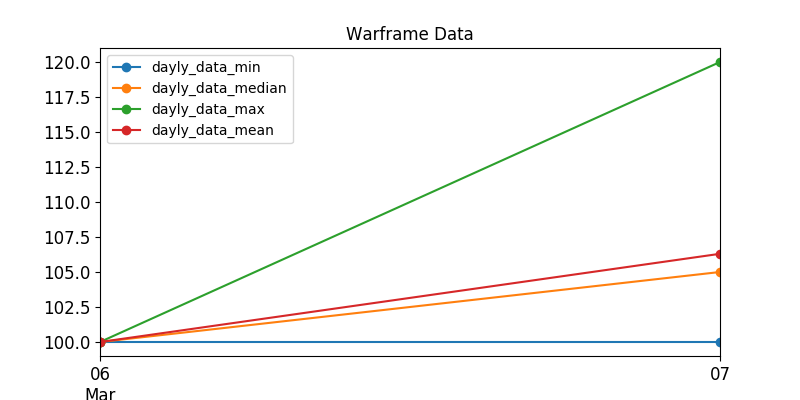

The file beside this chart, header and first rows:
, last_seen, user, status_data, platinum, order_type
681, 2020-03-07, SirPoison, ingame, 100.0, sell
354, 2020-03-07, marfi86, ingame, 100.0, sell
379, 2020-03-07, OldFish_EVO, ingame, 100.0, sell
645, 2020-03-07, IyJyRyC, ingame, 100.0, sell
670, 2020-03-07, Kylar101, ingame, 100.0, sell
284, 2020-03-07, -VLG-34rus-, ingame, 100.0, sell
36, 2020-03-07, Sidar, ingame, 100.0, sell
676, 2020-03-07, Xx--Reaper--xX, ingame, 100.0, sell
290, 2020-03-07, podbacx, ingame, 101.0, sell
678, 2020-03-07, Lakyus, ingame, 109.0, sell
374, 2020-03-07, kanoOm, ingame, 109.0, sell
580, 2020-03-07, Uncommon_Name, ingame, 109.0, sell
529, 2020-03-07, jjj8465, ingame, 110.0, sell
314, 2020-03-07, michael_jpn, ingame, 110.0, sell
170, 2020-03-07, Syer3, ingame, 119.0, sell
462, 2020-03-07, Feruwen, ingame, 115.0, sell
314, 2020-03-07, Sahansral, ingame, 115.0, sell
259, 2020-03-07, Mad_Hawk, ingame, 120.0, sell
50, 2020-03-06, Schaphat, ingame, 100.0, sell
523, 2020-03-07, Slagathor85, ingame, 100.0, sell
452, 2020-03-07, 09DuckSlayer09, ingame, 109.0, sell
